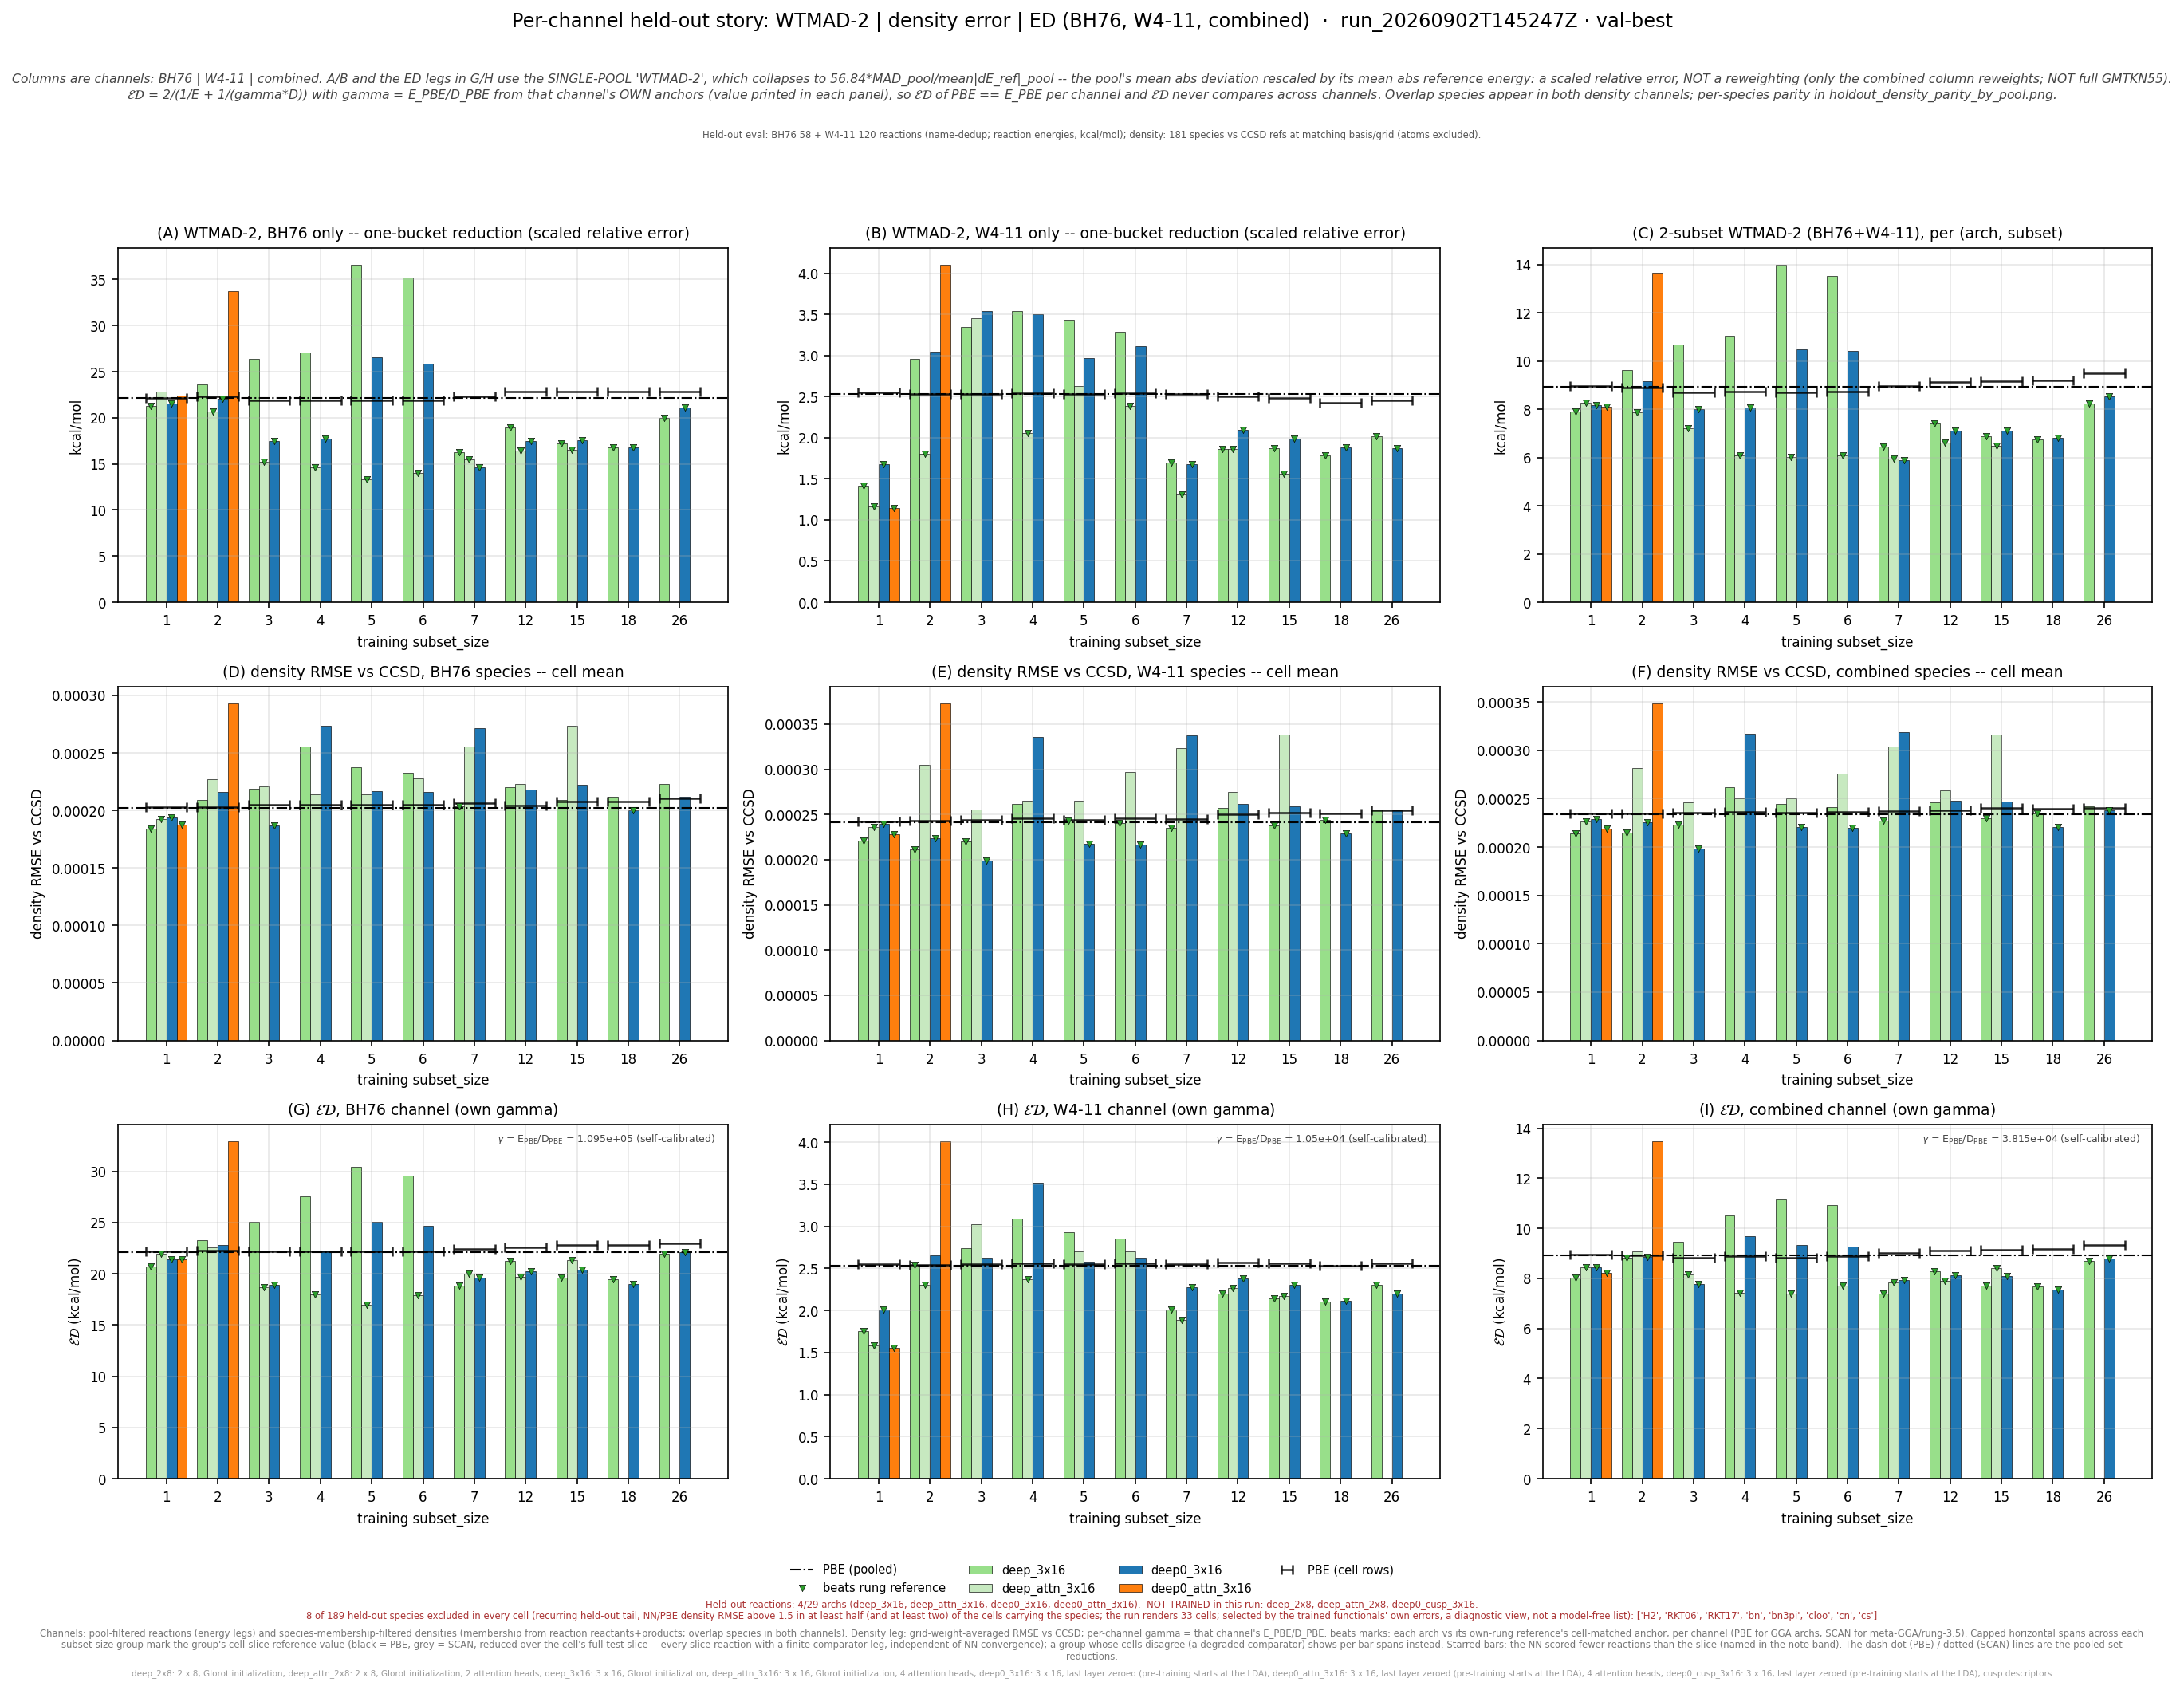

The table this chart was drawn from, first rows:
leg, arch, arch_stored, subset_size, n_reactions, n_density_species, E_kcalmol, D_rmse, gamma, gammaD_kcalmol, ED_kcalmol, E_pbe_kcalmol, D_pbe_rmse, ED_pbe_kcalmol, beats_pbe, E_scan_kcalmol, D_scan_rmse, ED_scan_kcalmol, beats_scan, ED_pbe_cell_kcalmol, ED_scan_cell_kcalmol, n_reactions_slice, D_insample_rmse, n_insample_species
bh76_wtmad2, deep_3x16, medium, 1, 58, 63, 21.27, 0.0001845, 109489, 20.2, 20.72, 22.11, 0.000202, 22.11, True, , , , , 22.18, , 58, , 
bh76_wtmad2, deep_3x16, medium, 2, 57, 61, 23.61, 0.000209, 109489, 22.89, 23.24, 22.11, 0.000202, 22.11, False, , , , , 22.26, , 57, , 
bh76_wtmad2, deep_3x16, medium, 3, 56, 59, 26.36, 0.0002187, 109489, 23.95, 25.09, 22.11, 0.000202, 22.11, False, , , , , 22.18, , 56, , 
bh76_wtmad2, deep_3x16, medium, 4, 56, 59, 27.04, 0.0002558, 109489, 28.01, 27.52, 22.11, 0.000202, 22.11, False, , , , , 22.18, , 56, , 
bh76_wtmad2, deep_3x16, medium, 5, 56, 59, 36.57, 0.0002377, 109489, 26.02, 30.41, 22.11, 0.000202, 22.11, False, , , , , 22.18, , 56, , 
bh76_wtmad2, deep_3x16, medium, 6, 56, 59, 35.22, 0.000233, 109489, 25.51, 29.59, 22.11, 0.000202, 22.11, False, , , , , 22.18, , 56, , 
bh76_wtmad2, deep_3x16, medium, 7, 57, 58, 16.27, 0.0002039, 109489, 22.32, 18.82, 22.11, 0.000202, 22.11, True, , , , , 22.44, , 57, , 
bh76_wtmad2, deep_3x16, medium, 12, 55, 56, 18.92, 0.0002205, 109489, 24.14, 21.21, 22.11, 0.000202, 22.11, True, , , , , 22.59, , 55, , 
bh76_wtmad2, deep_3x16, medium, 15, 55, 53, 17.21, 0.0002089, 109489, 22.88, 19.65, 22.11, 0.000202, 22.11, True, , , , , 22.79, , 55, , 
bh76_wtmad2, deep_3x16, medium, 18, 55, 53, 16.75, 0.0002119, 109489, 23.2, 19.45, 22.11, 0.000202, 22.11, True, , , , , 22.79, , 55, , 
bh76_wtmad2, deep_3x16, medium, 26, 55, 49, 19.98, 0.0002227, 109489, 24.39, 21.96, 22.11, 0.000202, 22.11, True, , , , , 22.93, , 55, , 
bh76_wtmad2, deep_attn_3x16, medium_attn, 1, 58, 63, 22.81, 0.0001928, 109489, 21.11, 21.93, 22.11, 0.000202, 22.11, True, , , , , 22.18, , 58, , 
bh76_wtmad2, deep_attn_3x16, medium_attn, 2, 57, 61, 20.64, 0.0002272, 109489, 24.87, 22.56, 22.11, 0.000202, 22.11, False, , , , , 22.26, , 57, , 
bh76_wtmad2, deep_attn_3x16, medium_attn, 3, 56, 59, 15.27, 0.0002207, 109489, 24.16, 18.71, 22.11, 0.000202, 22.11, True, , , , , 22.18, , 56, , 
bh76_wtmad2, deep_attn_3x16, medium_attn, 4, 56, 59, 14.65, 0.0002137, 109489, 23.4, 18.01, 22.11, 0.000202, 22.11, True, , , , , 22.18, , 56, , 
bh76_wtmad2, deep_attn_3x16, medium_attn, 5, 56, 59, 13.32, 0.0002139, 109489, 23.42, 16.98, 22.11, 0.000202, 22.11, True, , , , , 22.18, , 56, , 
bh76_wtmad2, deep_attn_3x16, medium_attn, 6, 56, 59, 13.98, 0.0002279, 109489, 24.95, 17.92, 22.11, 0.000202, 22.11, True, , , , , 22.18, , 56, , 
bh76_wtmad2, deep_attn_3x16, medium_attn, 7, 57, 58, 15.52, 0.0002554, 109489, 27.97, 19.96, 22.11, 0.000202, 22.11, True, , , , , 22.44, , 57, , 
bh76_wtmad2, deep_attn_3x16, medium_attn, 12, 55, 56, 16.45, 0.0002231, 109489, 24.43, 19.66, 22.11, 0.000202, 22.11, True, , , , , 22.59, , 55, , 
bh76_wtmad2, deep_attn_3x16, medium_attn, 15, 55, 53, 16.56, 0.0002739, 109489, 29.99, 21.34, 22.11, 0.000202, 22.11, True, , , , , 22.79, , 55, , 
bh76_wtmad2, deep0_3x16, deep_3x16, 1, 58, 63, 21.52, 0.000194, 109489, 21.24, 21.38, 22.11, 0.000202, 22.11, True, , , , , 22.18, , 58, , 
bh76_wtmad2, deep0_3x16, deep_3x16, 2, 57, 61, 22.03, 0.0002163, 109489, 23.68, 22.83, 22.11, 0.000202, 22.11, False, , , , , 22.26, , 57, , 
bh76_wtmad2, deep0_3x16, deep_3x16, 3, 56, 59, 17.52, 0.0001873, 109489, 20.5, 18.89, 22.11, 0.000202, 22.11, True, , , , , 22.18, , 56, , 
bh76_wtmad2, deep0_3x16, deep_3x16, 4, 56, 59, 17.75, 0.0002735, 109489, 29.94, 22.29, 22.11, 0.000202, 22.11, False, , , , , 22.18, , 56, , 
bh76_wtmad2, deep0_3x16, deep_3x16, 5, 56, 59, 26.57, 0.000217, 109489, 23.76, 25.09, 22.11, 0.000202, 22.11, False, , , , , 22.18, , 56, , 
bh76_wtmad2, deep0_3x16, deep_3x16, 6, 56, 59, 25.88, 0.0002159, 109489, 23.64, 24.71, 22.11, 0.000202, 22.11, False, , , , , 22.18, , 56, , 
bh76_wtmad2, deep0_3x16, deep_3x16, 7, 57, 58, 14.64, 0.0002712, 109489, 29.7, 19.61, 22.11, 0.000202, 22.11, True, , , , , 22.44, , 57, , 
bh76_wtmad2, deep0_3x16, deep_3x16, 12, 55, 56, 17.5, 0.0002181, 109489, 23.88, 20.2, 22.11, 0.000202, 22.11, True, , , , , 22.59, , 55, , 
bh76_wtmad2, deep0_3x16, deep_3x16, 15, 55, 53, 17.6, 0.0002223, 109489, 24.34, 20.43, 22.11, 0.000202, 22.11, True, , , , , 22.79, , 55, , 
bh76_wtmad2, deep0_3x16, deep_3x16, 18, 55, 53, 16.8, 0.0002003, 109489, 21.93, 19.02, 22.11, 0.000202, 22.11, True, , , , , 22.79, , 55, , 
bh76_wtmad2, deep0_3x16, deep_3x16, 26, 55, 49, 21.11, 0.0002118, 109489, 23.19, 22.1, 22.11, 0.000202, 22.11, True, , , , , 22.93, , 55, , 
bh76_wtmad2, deep0_attn_3x16, deep_attn_3x16, 1, 58, 63, 22.38, 0.0001874, 109489, 20.52, 21.41, 22.11, 0.000202, 22.11, True, , , , , 22.18, , 58, , 
bh76_wtmad2, deep0_attn_3x16, deep_attn_3x16, 2, 57, 61, 33.73, 0.0002932, 109489, 32.1, 32.89, 22.11, 0.000202, 22.11, False, , , , , 22.26, , 57, , 
w411_wtmad2, deep_3x16, medium, 1, 119, 113, 1.412, 0.0002214, 10503, 2.326, 1.757, 2.536, 0.0002414, 2.536, True, , , , , 2.548, , 119, , 
w411_wtmad2, deep_3x16, medium, 2, 120, 112, 2.954, 0.0002116, 10503, 2.223, 2.537, 2.536, 0.0002414, 2.536, True, , , , , 2.545, , 120, , 
w411_wtmad2, deep_3x16, medium, 3, 120, 111, 3.35, 0.0002205, 10503, 2.316, 2.739, 2.536, 0.0002414, 2.536, False, , , , , 2.551, , 120, , 
w411_wtmad2, deep_3x16, medium, 4, 119, 110, 3.538, 0.0002615, 10503, 2.746, 3.092, 2.536, 0.0002414, 2.536, False, , , , , 2.562, , 119, , 
w411_wtmad2, deep_3x16, medium, 5, 120, 111, 3.429, 0.0002433, 10503, 2.555, 2.928, 2.536, 0.0002414, 2.536, False, , , , , 2.551, , 120, , 
w411_wtmad2, deep_3x16, medium, 6, 119, 110, 3.288, 0.0002406, 10503, 2.527, 2.858, 2.536, 0.0002414, 2.536, False, , , , , 2.561, , 119, , 
w411_wtmad2, deep_3x16, medium, 7, 118, 109, 1.696, 0.0002347, 10503, 2.465, 2.01, 2.536, 0.0002414, 2.536, True, , , , , 2.553, , 118, , 
w411_wtmad2, deep_3x16, medium, 12, 114, 103, 1.861, 0.0002569, 10503, 2.699, 2.203, 2.536, 0.0002414, 2.536, True, , , , , 2.565, , 114, , 
w411_wtmad2, deep_3x16, medium, 15, 113, 101, 1.868, 0.000238, 10503, 2.5, 2.138, 2.536, 0.0002414, 2.536, True, , , , , 2.561, , 113, , 
w411_wtmad2, deep_3x16, medium, 18, 111, 100, 1.789, 0.0002441, 10503, 2.564, 2.108, 2.536, 0.0002414, 2.536, True, , , , , 2.527, , 111, , 
w411_wtmad2, deep_3x16, medium, 26, 104, 96, 2.015, 0.0002559, 10503, 2.687, 2.303, 2.536, 0.0002414, 2.536, True, , , , , 2.557, , 104, , 
w411_wtmad2, deep_attn_3x16, medium_attn, 1, 119, 113, 1.168, 0.0002358, 10503, 2.477, 1.588, 2.536, 0.0002414, 2.536, True, , , , , 2.548, , 119, , 
w411_wtmad2, deep_attn_3x16, medium_attn, 2, 120, 112, 1.801, 0.000305, 10503, 3.204, 2.306, 2.536, 0.0002414, 2.536, True, , , , , 2.545, , 120, , 
w411_wtmad2, deep_attn_3x16, medium_attn, 3, 120, 111, 3.457, 0.0002556, 10503, 2.685, 3.023, 2.536, 0.0002414, 2.536, False, , , , , 2.551, , 120, , 
w411_wtmad2, deep_attn_3x16, medium_attn, 4, 119, 110, 2.06, 0.0002656, 10503, 2.79, 2.37, 2.536, 0.0002414, 2.536, True, , , , , 2.562, , 119, , 
w411_wtmad2, deep_attn_3x16, medium_attn, 5, 120, 111, 2.629, 0.0002649, 10503, 2.782, 2.703, 2.536, 0.0002414, 2.536, False, , , , , 2.551, , 120, , 
w411_wtmad2, deep_attn_3x16, medium_attn, 6, 119, 110, 2.382, 0.0002973, 10503, 3.122, 2.702, 2.536, 0.0002414, 2.536, False, , , , , 2.561, , 119, , 
w411_wtmad2, deep_attn_3x16, medium_attn, 7, 118, 109, 1.309, 0.0003234, 10503, 3.397, 1.89, 2.536, 0.0002414, 2.536, True, , , , , 2.553, , 118, , 
w411_wtmad2, deep_attn_3x16, medium_attn, 12, 114, 103, 1.867, 0.0002749, 10503, 2.887, 2.267, 2.536, 0.0002414, 2.536, True, , , , , 2.565, , 114, , 
w411_wtmad2, deep_attn_3x16, medium_attn, 15, 113, 101, 1.562, 0.0003385, 10503, 3.556, 2.17, 2.536, 0.0002414, 2.536, True, , , , , 2.561, , 113, , 
w411_wtmad2, deep0_3x16, deep_3x16, 1, 119, 113, 1.679, 0.0002395, 10503, 2.515, 2.014, 2.536, 0.0002414, 2.536, True, , , , , 2.548, , 119, , 
w411_wtmad2, deep0_3x16, deep_3x16, 2, 120, 112, 3.048, 0.0002236, 10503, 2.349, 2.653, 2.536, 0.0002414, 2.536, False, , , , , 2.545, , 120, , 
w411_wtmad2, deep0_3x16, deep_3x16, 3, 120, 111, 3.544, 0.0001987, 10503, 2.087, 2.627, 2.536, 0.0002414, 2.536, False, , , , , 2.551, , 120, , 
w411_wtmad2, deep0_3x16, deep_3x16, 4, 119, 110, 3.505, 0.0003356, 10503, 3.524, 3.514, 2.536, 0.0002414, 2.536, False, , , , , 2.562, , 119, , 
w411_wtmad2, deep0_3x16, deep_3x16, 5, 120, 111, 2.969, 0.0002174, 10503, 2.283, 2.581, 2.536, 0.0002414, 2.536, False, , , , , 2.551, , 120, , 
w411_wtmad2, deep0_3x16, deep_3x16, 6, 119, 110, 3.116, 0.0002166, 10503, 2.275, 2.63, 2.536, 0.0002414, 2.536, False, , , , , 2.561, , 119, , 
w411_wtmad2, deep0_3x16, deep_3x16, 7, 118, 109, 1.675, 0.000338, 10503, 3.55, 2.276, 2.536, 0.0002414, 2.536, True, , , , , 2.553, , 118, , 
... 39 more rows
